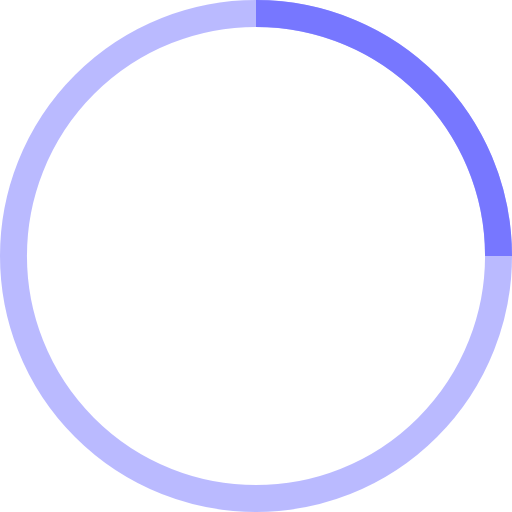
t = 0.00 s
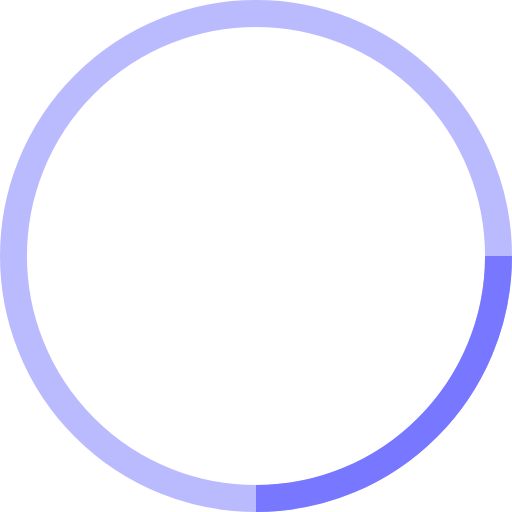
t = 0.25 s
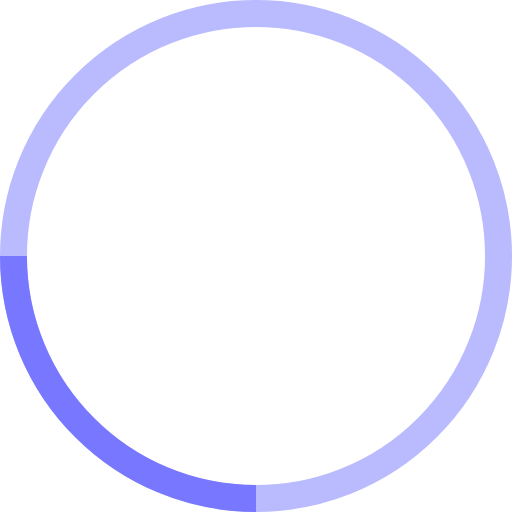
t = 0.50 s
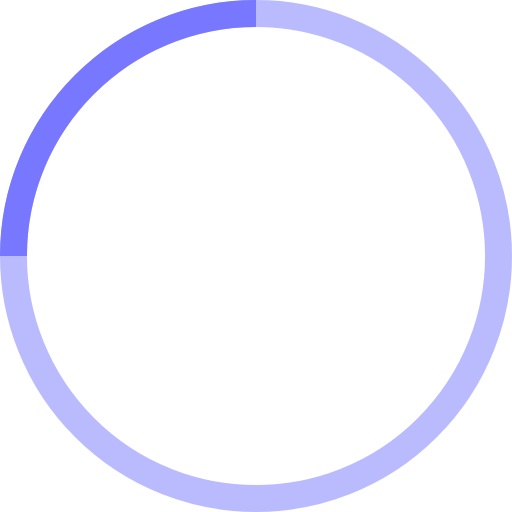
t = 0.75 s

The animated SVG that drew these frames (rendered in a browser with its animation timeline set to each time). Animation: 1 SMIL element (animateTransform=1); one cycle of 1.00 s, repeats indefinitely.

<svg width="38" height="38" viewBox="0 0 38 38" xmlns="http://www.w3.org/2000/svg" stroke="#77f">
    <g fill="none" fill-rule="evenodd">
        <g transform="translate(1 1)" stroke-width="2">
            <circle stroke-opacity=".5" cx="18" cy="18" r="18"/>
            <path d="M36 18c0-9.94-8.06-18-18-18">
                <animateTransform
                    attributeName="transform"
                    type="rotate"
                    from="0 18 18"
                    to="360 18 18"
                    dur="1s"
                    repeatCount="indefinite"/>
            </path>
        </g>
    </g>
</svg>
